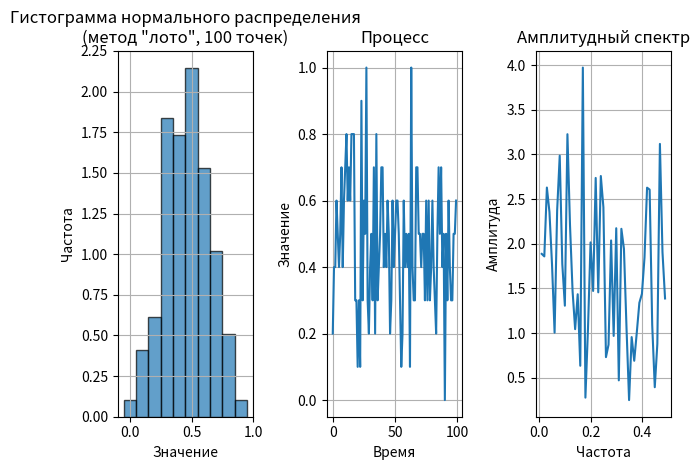

Recreate this plot in Python.
'''
LR1p33.py - Лабораторная работа №1, пункт 3 "Нормальное (Гауссово) случайное распределение при помощи метода «лото»"

Выполнил студент 
[redacted]
[redacted]
'''

import numpy as np # Устанавливаем стандартную библиотеку Python для работы с математическим анализом и линейной алгеброй
import matplotlib.pyplot as plot # Устанавливаем стандартную библиотеку для работы с графиками

# Параметры
count = 100 # количество случайных чисел
M = 12 # количество "билетов" для метода лото

# 1. Генерация нормального распределения методом "лото"
uniform_randoms = np.random.rand(count, M)
gaussian_randoms = np.sum(uniform_randoms, axis=1) - M/2
gaussian_randoms = gaussian_randoms / np.std(gaussian_randoms)

# 2. Нормализация в диапазон [0, 1]
min_val = np.min(gaussian_randoms)
max_val = np.max(gaussian_randoms)
normalized = (gaussian_randoms - min_val) / (max_val - min_val)

# 3. Дискретизация с шагом 0.1
discrete = np.round(normalized * 10) / 10  # округляем к ближайшему 0.1

# --- Гистограмма распределения ---
plot.subplot(1, 3, 1)
plot.hist(discrete, bins=np.arange(-0.05, 1.05, 0.1), density=True, edgecolor='black', alpha=0.7) # type: ignore
plot.title('Гистограмма нормального распределения\n(метод "лото", %s точек)' % count)
plot.xlabel('Значение')
plot.ylabel('Частота')
plot.grid(True)

# --- График процесса ---
plot.subplot(1, 3, 2)
plot.plot(discrete)
plot.title('Процесс')
plot.xlabel('Время')
plot.ylabel('Значение')
plot.grid(True)

# --- Амплитудный спектр ---
X_f = np.fft.fft(discrete)
freq = np.fft.fftfreq(len(discrete), d=1)  # d=1 — шаг времени
amplitude = np.abs(X_f)

plot.subplot(1, 3, 3)
plot.plot(freq[1:count//2], amplitude[1:count//2])
plot.title('Амплитудный спектр')
plot.xlabel('Частота')
plot.ylabel('Амплитуда')
plot.grid(True)

plot.tight_layout()
plot.show()